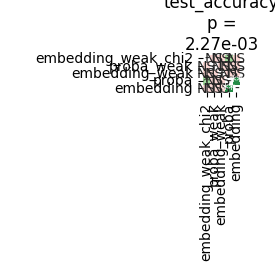

Values plotted in this chart, from the file beside it:
	embedding_weak_chi2	proba_weak	embedding_weak	proba	embedding
embedding_weak_chi2	1.0	0.2659	0.9	0.02266	0.9
proba_weak	0.2659	1.0	0.4971	0.8378	0.1154
embedding_weak	0.9	0.4971	1.0	0.07048	0.9
proba	0.02266	0.8378	0.07048	1.0	0.006071
embedding	0.9	0.1154	0.9	0.006071	1.0
